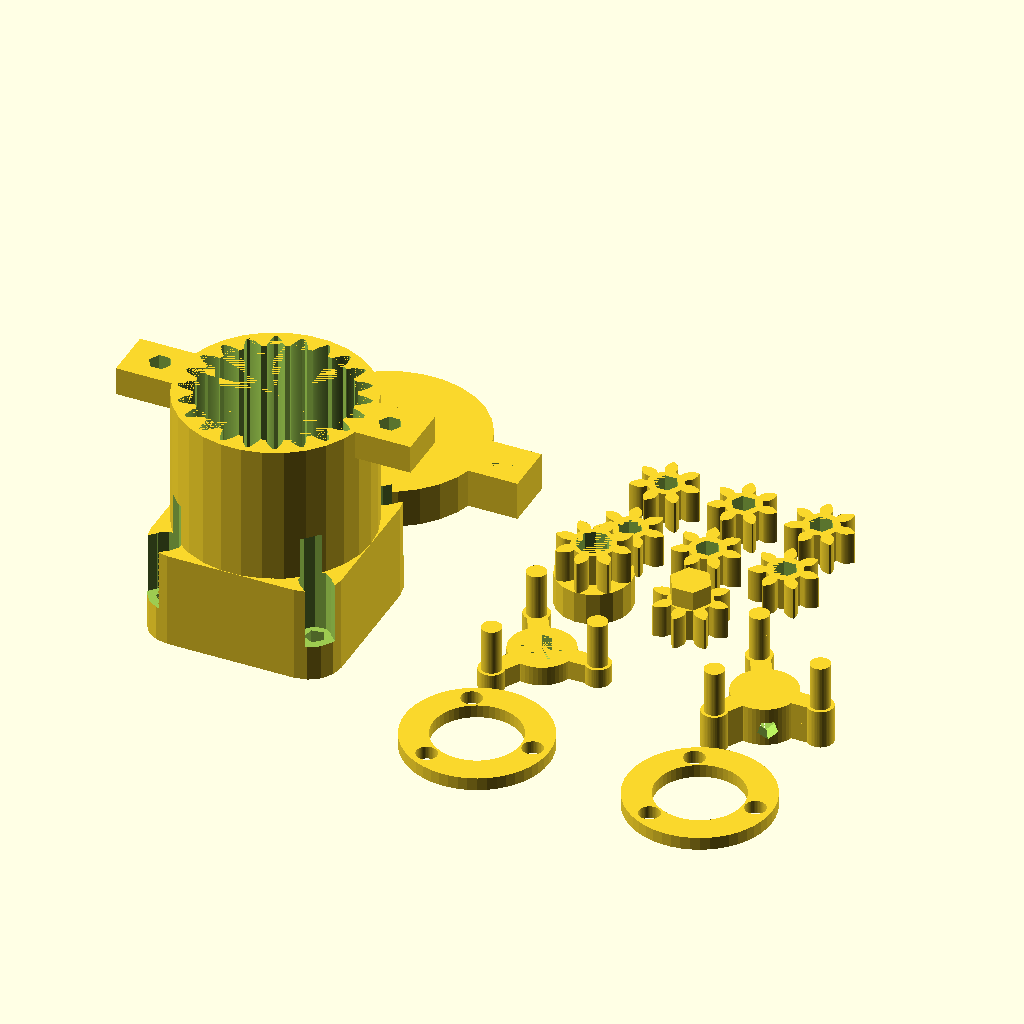
Cell 1: the model at its default parameters.
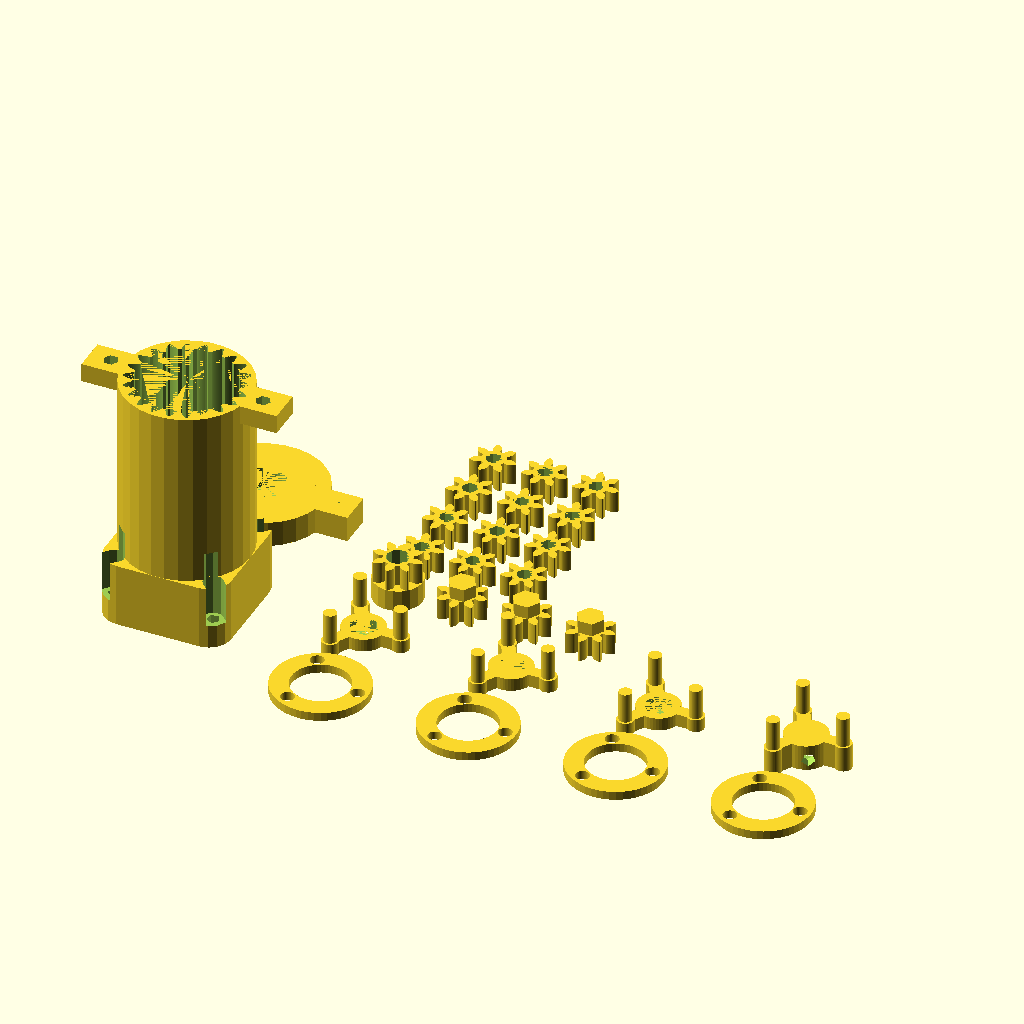
Cell 2 — Stacks set to 4, the other parameters unchanged.
All cells are drawn from the same view direction (rotation 55°, 0°, 25°, orthographic, colour scheme Cornfield), but the view is re-fitted for each cell, so position and scale can differ between cells as well as the parameter.
Source of the model, delta/uploads-59-b8-ca-7e-e7-Nema_11_Planetary_Gear_Box_v1.1.scad:
// Parametric Planetary Gear Box for Nema 11 Stepper by Felix Kolbe
// Sep. 2014
// It is licensed under the Creative Commons - GNU LGPL 2.1 license.

use <MCAD/involute_gears.scad>
use <MCAD/polyholes.scad>
use <MCAD/metric_fastners.scad>
include <MCAD/stepper.scad>

// Show what?
Sun=1;
Housing=1;
Joins=1;
Planet=1;
Explosion=0;

//ratio 1 Stack: 1-3.75, 2 Stack:1-14.0625, 3 Stack:1-52.7344  ..... and so on
Stacks=2;
Gear_thickness=5;

// Nema 11 assembly on Front Side or Back Side? (Front=1/Back=0 )
// when fron side change diaPitch to min. 0.87
Assembly_Front=1;

/*
	Inner Dia/Innen =d 4 mm
	Outer Dia/Aussen =D 13 mm
	Height / Breite =B 5 mm
	dxDxB
*/
FrontBearing=[5,11,5];


Front_Rotor_length=20;
Back_Rotor_length=14;
Rotor_dia=5;


// NOTHING TO DO AFTER THIS LINE

SonneZ=8;
PlanetZ=7;
HohlradZ=22;
Planeten=3;



//diaPitch=0.90909090;
//diaPitch=.84;
diaPitch=.87;


clearance=0.1;

HousingSquare=(1/diaPitch)*(HohlradZ+2)+2;
RoundCorner=10;
PlanetAchse=3;
FrontJoinHeight=3;
BackJoin=1;
BackJoinHeight=2;
HouseSpace=0.5;

involute_facets=25;

Ra=((1/diaPitch)*SonneZ)/2+((1/diaPitch)*PlanetZ)/2;


//closing the Front?
Assembly_from_Back=0;

echo("<b> Gear Ratio",pow(1+(HohlradZ/SonneZ),Stacks),":1");
echo("<b> Hohlkreis:",((1/diaPitch)*HohlradZ),"Sonne:",((1/diaPitch)*SonneZ),"Planet:",((1/diaPitch)*PlanetZ), "Hohlrad/2-Sonne/2+Planet:",((1/diaPitch)*HohlradZ)/2-(((1/diaPitch)*SonneZ)/2+((1/diaPitch)*PlanetZ)) );
echo("<b>GearHouse:",GearHouseHeight(),"</b>");


if(Explosion){
	if(Assembly_Front){
		rotate([180,0,0]) motor(Nema11,dualAxis=true);
	}else{
		
		translate([0,0,-42]) rotate([180,0,0]) mirror([0,0,1]) motor(Nema11,dualAxis=true);
	}
	 translate([0,0,20]) {
		color("yellow") render() Rotor_Sonne();
		translate([-10,0,2.5]) color("gray") render() rotate([0,90,0]) cylinder(h=3,d=3,$fn=50);
	}
	translate([0,0,Gear_thickness+30]) {
		color("white") render() 
		 if(Assembly_Front){
			HousingFrontMount();		
		}else{
			HousingBackMount();
		}
		
		color("gray")render()	translate([HousingSquare/2+5,0,Stacks*6])mirror([0,0,0])cap_bolt(3,10);
		color("gray")render() translate([-HousingSquare/2-5,0,Stacks*6])mirror([0,0,0])cap_bolt(3,10);
		if(Assembly_Front){
			translate([0,0,18]) for(i=[1:4]){
				color("gray")render() rotate([0,0,-45+i*90]) translate([HousingSquare/2+3,0,0]) mirror([0,0,1])cap_bolt(2.5,6);
			}
		}else{
			translate([0,0,6]){
				color("gray")render() translate([19/2,0,0]) mirror([0,0,1])cap_bolt(2.5,8);
				color("gray")render() translate([-19/2,0,0]) mirror([0,0,1])cap_bolt(2.5,8);
			}
		}
	
	}
	
	 translate([0,0,Gear_thickness+35+GearHouseHeight()+FrontMountHeight()]){ 
		for(x=[0:Stacks-1]){
			
			translate([0,0,x*(Gear_thickness*2+FrontJoinHeight+BackJoinHeight+13)]){
				if(BackJoin){
					translate([0,0,-3]) color("red") render() BackJoin();
				}
				color("blue") render()
				for(i=[1:Planeten]){
					rotate([0,0,(360/Planeten)*i]) translate([0,Ra,0]) Planet();
				}
				color("red") render(){
					translate([0,0,12])
						mirror([0,0,1]) rotate([0,0,155]) 
						if(x+1!=Stacks){
							FrontJoin();
						}else{
							rotate([0,0,0]) End_FrontJoin();
							
						}
				}
				if(x+1==Stacks){
					color("gray") render()rotate([0,0,-90])translate([-10,00,10])  rotate([0,90,0]) cylinder(h=3,d=3,$fn=50);
				}
				if(x+1!=Stacks)
				color("yellow") render(){
					translate([0,0,Gear_thickness*2+FrontJoinHeight+BackJoinHeight+7])
						mirror([0,0,1])Zwischen_Sonne();
				}
			}
		}
	}
	if(!Assembly_from_Back || !Assembly_Front){
		translate([0,0,Gear_thickness+40+GearHouseHeight()+FrontMountHeight()+Stacks*(Gear_thickness*2+FrontJoinHeight+BackJoinHeight+7)]){
			color("white") render(){
				mirror([0,0,1])HousingFront();
			}
			color("gray") render(){
				translate([HousingSquare/2+5,0,3]) flat_nut(3);
				translate([-HousingSquare/2-5,0,3]) flat_nut(3);
				translate([0,0,-10]) cylinder(h=30,d=Rotor_dia,$fn=50);
			}			
		}
	}
}


if(Sun && !Explosion){
	for(i=[0:Stacks-1]){
		if(i==0){
			Rotor_Sonne();
		}else{
			translate([15*i,0,0]){				
				Zwischen_Sonne();
			}
		}
	};
}

module Zwischen_Sonne(){
	Sonne();
	translate([0,0,Gear_thickness])cylinder(h=3,r=SchluesselWeite_Radius(5.5),$fn=6);
}
module Rotor_Sonne(){
	difference(){
		union(){
			translate([0,0,5])Sonne();				
			cylinder(h=5,d=(1/diaPitch)*(SonneZ+2));					
		}				
		polyhole(h=Gear_thickness+5,d=Rotor_dia);									
		translate([0,0,2.5]) rotate([0,-90,0]) polyhole(h=12/2,d=2.5);
	}
}
if(Planet && !Explosion){
	for(i=[0:Stacks-1]){
		for(x=[0:Planeten-1]){
			translate([12*x,(i+1)*12,0]){
				Planet();
				//translate([0,0,11])rotate([0,0,360/PlanetZ/2])Planet_1();
			}
		}
		
	};
}

if(Joins && !Explosion){	
	for(i=[0:Stacks-1]){
		translate([(Ra*3+Ra)*i,-Ra*2,0]){
			if(BackJoin){
				translate([0,-Ra*2.5,0]) BackJoin(BackJoinHeight);
			}		
			if(i+1==Stacks){
				End_FrontJoin();
			}else{
				FrontJoin();
			}
		}
	};
}

if(Housing && !Explosion){
	if(Assembly_Front){
		translate([-40,-20,0]) HousingFrontMount();
	}else{
		translate([-40,-20,0]) HousingBackMount();
	}
};

module FrontJoin(Sechskant=1){
	difference(){
		union(){
			cylinder(h=3,r=5,$fn=50);
			for(i=[0:Planeten-1]){
				rotate([0,0,(360/Planeten)*i]){
					translate([0,-1.5,0]) cube([Ra,3,3]);
					translate([Ra,0,0]){
						cylinder(h=FrontJoinHeight,d=4,$fn=50);
						if(BackJoin){
							cylinder(h=FrontJoinHeight+Gear_thickness+BackJoinHeight,d=PlanetAchse,$fn=50);
						}else{
							cylinder(h=FrontJoinHeight+Gear_thickness,d=PlanetAchse,$fn=50);
						}
					}
				}
			}
		}
		if(Sechskant){
			cylinder(h=3,r=SchluesselWeite_Radius(5.7),$fn=6);
		}
	}
}

module End_FrontJoin(){
	difference(){
		union(){
			translate([0,0,FrontJoinHeight]) FrontJoin(0);
			FrontJoin(0);			
		}
		polyhole(h=5,d=Rotor_dia);
		
		translate([0,0,2.5]) 
			if(Planeten==4){
				rotate([0,-90,45]) polyhole(h=12/2,d=2.5);
			}else{
				rotate([0,-90,120]) polyhole(h=12/2,d=2.5);
			}
		
	}
}

module BackJoin(h=1){
	linear_extrude(height=h)
		difference(){
			circle(r=Ra+PlanetAchse/2+1,$fn=50);
			circle(d=(1/diaPitch)*(SonneZ+2)+2,$fn=50);
			for(i=[0:Planeten-1]){
				rotate([0,0,(360/Planeten)*i])
					translate([Ra,0,0]){
						circle(d=PlanetAchse+.2,$fn=50);
				}
			}
		}
}

module Sonne(){
difference(){
	gear (number_of_teeth=SonneZ,
				diametral_pitch=diaPitch,
				circles=0,
				hub_diameter=0,
				bore_diameter=0,
				clearance=clearance,
				rim_thickness=Gear_thickness,
				involute_facets=involute_facets);		
	};
}

//Planeten

module Planet_1(){
	difference(){
		linear_extrude("Planet.dfx",height=Gear_thickness);
		polyhole(h=5,d=PlanetAchse+.2);
	}
}
module Planet(){
	//circular_pitch=Pitch,
	//diametral_pitch=1.2,
	difference(){
				//rotate([0,0,10/i*36])
		gear (number_of_teeth=PlanetZ,				
			diametral_pitch=diaPitch,
			circles=0,
			hub_diameter=0,
			bore_diameter=3,
			rim_thickness=Gear_thickness,
			clearance=clearance,
			involute_facets=involute_facets
			);
		polyhole(h=5,d=PlanetAchse+.2);
	}
}
module HousingFront(){
	if(!Assembly_from_Back){
		translate([0,0,FrontBearing[2]+1]) rotate([180,0,0]) _HousingFront();
	}else{
		_HousingFront();
	}
}
module _HousingFront(){	
	difference(){
		union(){
			cylinder(h=FrontBearing[2]+1,r=((1/diaPitch)*(HohlradZ+2))/2+1);
			if(!Assembly_from_Back){	
				translate([-(((1/diaPitch)*(HohlradZ+2))+8*2)/2,-8/2,0]) cube([((1/diaPitch)*(HohlradZ+2))+8*2,8,FrontBearing[2]+1]);
			}
		}
		polyhole(h=FrontBearing[2]+1,d=FrontBearing[0]);
		polyhole(h=FrontBearing[2],d=FrontBearing[1]+0.2);
		if(!Assembly_from_Back){
			translate([(((1/diaPitch)*(HohlradZ+2))+7.75)/2,0,0]){
				polyhole(h=FrontBearing[2]+1,d=3);
				
				rotate([0,0,360/12]) translate([0,0,2.2])cylinder(h=FrontBearing[2]+1,r=SchluesselWeite_Radius(5.6),$fn=6);
			}
			translate([-(((1/diaPitch)*(HohlradZ+2))+7.75)/2,0,0]){
				polyhole(h=FrontBearing[2]+1,d=3);
				
				rotate([0,0,360/12]) translate([0,0,2.2])cylinder(h=FrontBearing[2]+1,r=SchluesselWeite_Radius(5.6),$fn=6);
			}
		}
	}
}

module M25Bolt(){
	union(){
		translate([0,0,6.6-2.5]) polyhole(h=2.5,d=4.6);
		polyhole(h=6.6,d=2.5);
	}
}

module HousingBackMount(){
	M25h=2.6;
	
	difference(){
		union(){		
			
			linear_extrude(height=BackMountHeight()){
				minkowski(){
					square(HousingSquare-RoundCorner,true);
					circle(d=RoundCorner);
				}
			}			
			translate([0,0,M25h+1.5+(BackMountHeight()-(M25h+1.5))])cylinder(h=GearHouseHeight(),r=((1/diaPitch)*(HohlradZ+2))/2+1);
			
			translate([0,0,M25h+1.5+(BackMountHeight()-(M25h+1.5))+GearHouseHeight()-4.4]) FrMountBottom();
		}
		translate([19.05/2,0,0]) {
			translate([0,0,1.5]) polyhole(h=HousingSquare,BackMountHeight()-(M25h+1.5)+1,d=4.55);
			polyhole(h=M25h+1.5,d=2.5);
			rotate([0,-7,0])M25Bolt();
		}
		translate([-19.05/2,0,0]){
			translate([0,0,1.5]) polyhole(h=HousingSquare,BackMountHeight()-(M25h+1.5)+1,d=4.55);
			polyhole(h=M25h+1.5,d=2.5);
			rotate([0,7,0])M25Bolt();
		}
		
		polyhole(h=M25h+1.5,d=((1/diaPitch)*(SonneZ+2))+1);
		translate([0,0,(M25h+1.5)]) polyhole(h=BackMountHeight()-(M25h+1.5),d=((1/diaPitch)*(HohlradZ-2.5)));
		
		translate([0,0,M25h+1.5+(BackMountHeight()-(M25h+1.5))]) 
				gear (number_of_teeth=HohlradZ,
						diametral_pitch=diaPitch,
						circles=0,
						hub_diameter=0,
						bore_diameter=0,					
						hub_thickness=0,
						rim_thickness=GearHouseHeight()+.001,
						gear_thickness=GearHouseHeight()+.001,
						clearance=-clearance,
						involute_facets=involute_facets
						);
		
	}
	if(!Explosion){
		translate([0,(((1/diaPitch)*(HohlradZ+2))+8)/2+20,0]) HousingFront();
	}
}

module HousingFrontMount(){
	difference(){
		union(){
			linear_extrude(height=FrontMountHeight()){
				minkowski(){
					square(HousingSquare-RoundCorner,true);
					circle(d=RoundCorner);
				}
			}
			translate([0,0,(FrontMountHeight())])cylinder(h=GearHouseHeight(),r=((1/diaPitch)*(HohlradZ+2))/2+1);
			if(!Assembly_from_Back){	
				translate([0,0,(FrontMountHeight())+GearHouseHeight()-4.4]) FrMountBottom();
			}else{
				translate([0,0,(FrontMountHeight())+GearHouseHeight()]) HousingFront();
			}
			
		}
		for(i=[1:4]){
			rotate([0,0,-45+90*i])translate([sqrt(pow(11.5,2)*2),0,0]){				
				polyhole(d=2.5,h=10);
				translate([0,0,5.5]) rotate([0,0,360/18])polyhole(d=4.5,h=16);
				translate([0,-2.25,5.5]) cube([4.5,4.5,16]);
				
			}
		}
		if(Assembly_from_Back){	
			gear (number_of_teeth=HohlradZ,
						diametral_pitch=diaPitch,
						circles=0,
						hub_diameter=0,
						bore_diameter=0,					
						hub_thickness=0,
						rim_thickness=GearHouseHeight()+FrontMountHeight(),
						gear_thickness=GearHouseHeight()+FrontMountHeight(),
						clearance=-clearance,
						involute_facets=involute_facets
						);
		}else{
			translate([0,0,FrontMountHeight()]){ //scale([1.016,1.016,1])
				gear (number_of_teeth=HohlradZ,
						diametral_pitch=diaPitch,
						circles=0,
						hub_diameter=0,
						bore_diameter=0,					
						hub_thickness=0,
						rim_thickness=GearHouseHeight()+.001,
						gear_thickness=GearHouseHeight()+.001,
						clearance=-clearance,
						involute_facets=involute_facets
						);
			translate([0,0,-BackJoinHeight-.5])cylinder(h=BackJoinHeight+.5,r=Ra+PlanetAchse/2+1+.5,$fn=50);
			}
		}
		polyhole(h=(Front_Rotor_length-Gear_thickness-5)+Stacks*8,d=22.2);
		
		
	}
		
	if(!Assembly_from_Back && !Explosion){	
		translate([0,(((1/diaPitch)*(HohlradZ+2))+7.75)/2+20,0]) HousingFront();
	}
}

module FrMountBottom(){
	difference(){
		translate([0,0,2.2]) cube([HousingSquare+8*2,8,4.4],true);
		translate([(((1/diaPitch)*(HohlradZ+2))+8)/2,0,0]){
			polyhole(h=5,d=3);
			polyhole(h=2,d=5.7);
			//cylinder(h=2.2,r=SchluesselWeite_Radius(5.5),$fn=6);
		}
		translate([-(((1/diaPitch)*(HohlradZ+2))+8)/2,0,0]){
			polyhole(h=5,d=3);
			polyhole(h=2,d=5.7);
		}
	}
}

function SchluesselWeite_Radius(SW)=(SW/2)/cos(30);


function GearHouseHeight()=Stacks*(FrontJoinHeight+Gear_thickness)+(Stacks-1)*(BackJoinHeight*BackJoin)+3+HouseSpace;

function BackMountHeight()=max(Back_Rotor_length-Gear_thickness,Gear_thickness+5);
function FrontMountHeight()=max(Front_Rotor_length-Gear_thickness,Gear_thickness+5);
Parameter table extracted from the source (name, type, default, range or options):
Sun: number, default 1
Housing: number, default 1
Joins: number, default 1
Planet: number, default 1
Explosion: number, default 0
Stacks: number, default 2
Gear_thickness: number, default 5
Assembly_Front: number, default 1
FrontBearing: vector, default [5, 11, 5]
Front_Rotor_length: number, default 20
Back_Rotor_length: number, default 14
Rotor_dia: number, default 5
SonneZ: number, default 8
PlanetZ: number, default 7
HohlradZ: number, default 22
Planeten: number, default 3
diaPitch: number, default 0.87
clearance: number, default 0.1
RoundCorner: number, default 10
PlanetAchse: number, default 3
FrontJoinHeight: number, default 3
BackJoin: number, default 1
BackJoinHeight: number, default 2
HouseSpace: number, default 0.5
involute_facets: number, default 25
Assembly_from_Back: number, default 0
